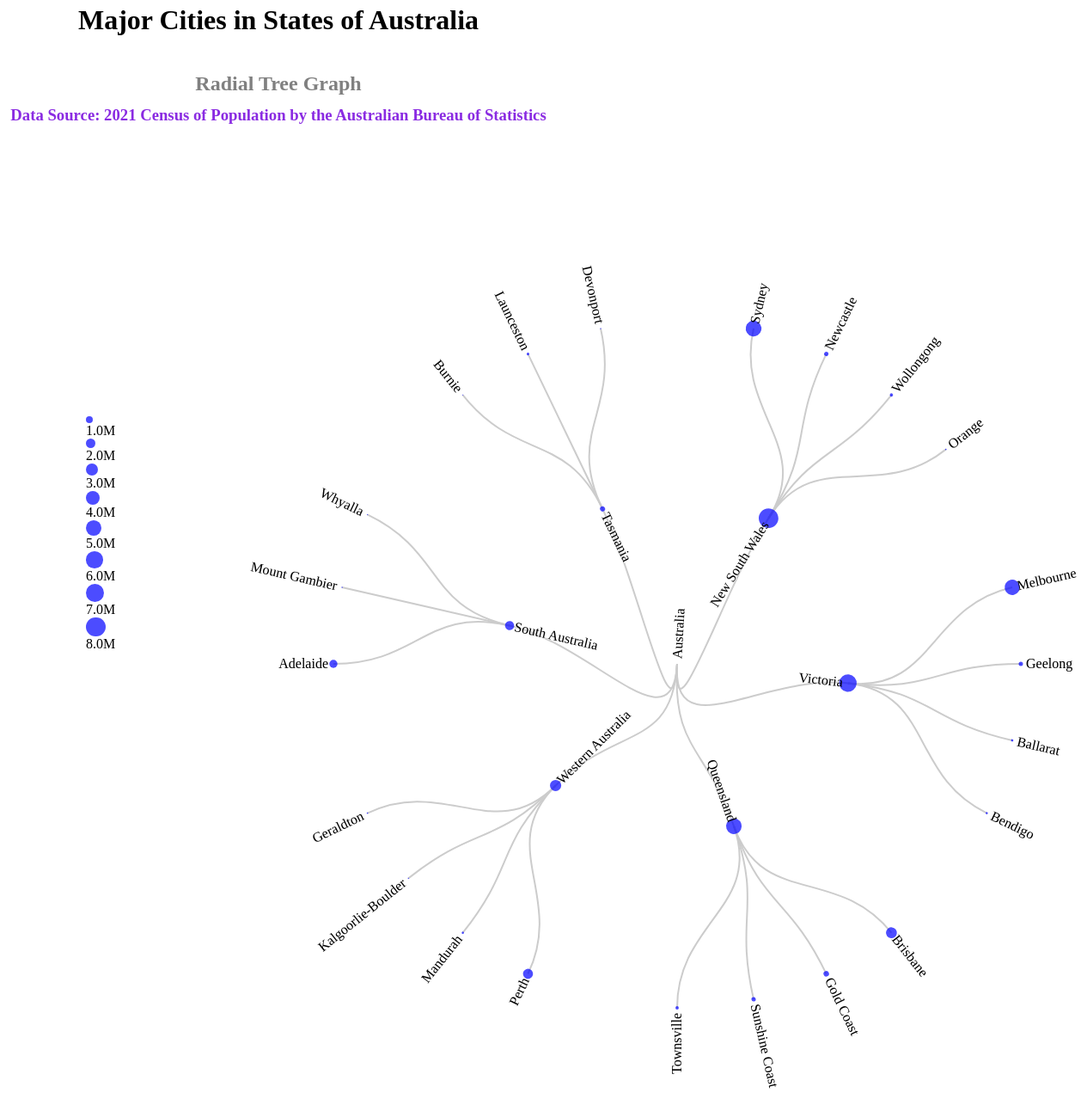
D3 v7 page, settled after 480 driven frames (8 s of simulated time); the page loaded 1 data file(s).


// set the dimensions and margins of the diagram
var margin = {top: 10, right: 150, bottom: 30, left: 90},
    width = margin.right + margin.left + 1000,
    height = margin.bottom + margin.top + 1200;
var link, node;
// declares a tree layout and assigns the size
var treemap = d3.tree()
    .size([2 * Math.PI, 400])
    .separation((a, b) => (a.parent == b.parent ? 1 : 2) / a.depth);
// loads tree data
d3.json("population-in-australia-short-label.json")
    .then(function(treeData){
    //  assigns the data to a hierarchy using parent-child relationships
    var nodes = d3.hierarchy(treeData, function(d) {
        return d.children;
    });
    // maps the node data to the tree layout
    nodes = treemap(nodes);
    // append the svg object to the body of the page
    // appends a 'group' element to 'svg'
    // moves the 'group' element to the top left margin
    var svg = d3.select("body").append("svg")
        .attr("width", (width + margin.left + margin.right)*1.5)
        .attr("height", (height + margin.top + margin.bottom)*1.5),
        g = svg.append("g")
        .attr("transform",
                "translate(" + (margin.left + width/2+770) + "," + (height/2 - margin.bottom - margin.top + 200) + ")");
    // adds the links between the nodes
    link = g.selectAll(".link")
        .data( nodes.links())
        .enter().append("path")
        .attr("class", "link")
        .attr("d", d3.linkRadial()
        .angle(d => d.x)
        .radius(d => d.y));
    // adds each node as a group
    node = g.selectAll(".node")
        .data(nodes.descendants())
        .enter().append("g")
        .attr("transform", d => `
        rotate(${d.x * 180 / Math.PI - 90})
        translate(${d.y},0)
      `);
    // adds the circle to the node
    node.append("circle")
        .attr("r", d => Math.sqrt(d.data.size)/250)
        .style("fill", "blue")
        .style("opacity", "0.7");
    // adds the text to the node
    node.append("text")
        .attr("dy", "0.31em")
        .attr("x", d => d.x < Math.PI === !d.children ? 6 : -6)
        .attr("text-anchor", d => d.x < Math.PI === !d.children ? "start" : "end")
        .attr("transform", d => d.x >= Math.PI ? "rotate(180)" : null)
        .text(d => {
        let name = d.data.name;
        if (name.includes("and")) {
          name = name.replace("and", "and<br>");
        }
        return name;
      })
      .html((d) => {
        let name = d.data.name;
        if (name.includes("and")) {
          let nameParts = name.split("and");
          return `${nameParts[0]}and<br>${nameParts[1]}`;
        } else { return name; } })
      .clone(true).lower()
      .attr("stroke", "white");
    // 
    var legendData = [
    { size: Math.sqrt(1000000)/250, label: '1.0M' },
    { size: Math.sqrt(2000000)/250, label: '2.0M' },
    { size: Math.sqrt(3000000)/250, label: '3.0M' },
    { size: Math.sqrt(4000000)/250, label: '4.0M' },
    { size: Math.sqrt(5000000)/250, label: '5.0M' },
    { size: Math.sqrt(6000000)/250, label: '6.0M' },
    { size: Math.sqrt(7000000)/250, label: '7.0M' },
    { size: Math.sqrt(8000000)/250, label: '8.0M' },
    ];
  function createLegend(data) {
  // select the div where you want to add the legend
  var legendDiv = d3.select("body").append("div")
    .attr("class", "legend")
    .style("position", "absolute")
    .style("left", "800px")
    .style("top", "500px");
  // add circles and labels to the legend
  var legend = legendDiv.selectAll(".legend-item")
    .data(data)
    .enter().append("div")
      .attr("class", "legend-item");

  legend.append("div")
    .attr("class", "legend-circle")
    .style("background-color",  "blue")
    .style("opacity", "0.7")
    .style("width", function(d) { return d.size*2 + "px"; })
    .style("height", function(d) { return d.size*2 + "px"; })
    .style("border-radius", function(d) { return d.size + "px"; });
  legend.append("div")
    .attr("class", "legend-label")
    .text(function(d) { return d.label; });
}
// create the legend
  createLegend(legendData);

});


### data: population-in-australia-short-label.json
{
 "name": "Australia",
 "children": [
  {
   "name": "New South Wales",
   "size": 8072163,
   "children": [
    "{... 2 keys}",
    "{... 2 keys}",
    "{... 2 keys}",
    "{... 2 keys}"
   ]
  },
  {
   "name": "Victoria",
   "size": 6503491,
   "children": [
    "{... 2 keys}",
    "{... 2 keys}",
    "{... 2 keys}",
    "{... 2 keys}"
   ]
  },
  {
   "name": "Queensland",
   "size": 5156138,
   "children": [
    "{... 2 keys}",
    "{... 2 keys}",
    "{... 2 keys}",
    "{... 2 keys}"
   ]
  },
  {
   "name": "Western Australia",
   "size": 2660026,
   "children": [
    "{... 2 keys}",
    "{... 2 keys}",
    "{... 2 keys}",
    "{... 2 keys}"
   ]
  },
  {
   "name": "South Australia",
   "size": 1781516,
   "children": [
    "{... 2 keys}",
    "{... 2 keys}",
    "{... 2 keys}"
   ]
  },
  {
   "name": "Tasmania",
   "size": 557571,
   "children": [
    "{... 2 keys}",
    "{... 2 keys}",
    "{... 2 keys}"
   ]
  }
 ]
}